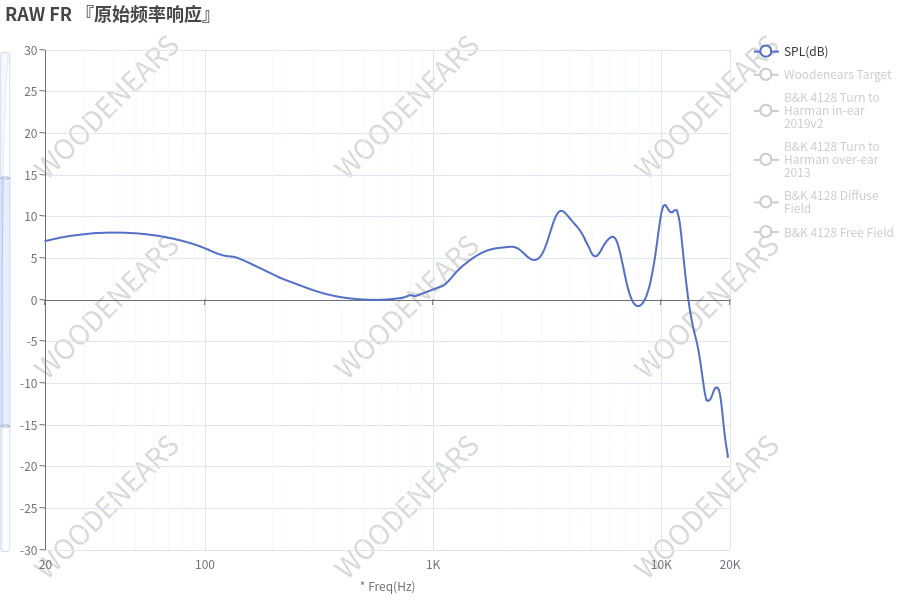

Values plotted in this chart, from the file beside it:
20.19, 7.09
21.67, 7.28
23.26, 7.46
24.97, 7.61
26.8, 7.73
28.76, 7.83
30.87, 7.94
33.13, 7.98
35.56, 8.07
38.16, 8.07
40.96, 8.07
43.96, 8.07
47.18, 8.0
50.64, 7.95
54.35, 7.86
58.33, 7.78
62.61, 7.66
67.2, 7.49
72.12, 7.32
77.41, 7.14
83.08, 6.9
89.17, 6.65
95.7, 6.34
102.7, 6.0
110.2, 5.63
118.3, 5.37
127, 5.2
136.3, 5.09
146.3, 4.71
157, 4.35
168.5, 3.94
180.9, 3.55
194.1, 3.13
208.3, 2.74
223.6, 2.37
240, 2.07
257.6, 1.75
276.5, 1.44
296.7, 1.14
318.5, 0.88
341.8, 0.64
366.9, 0.46
393.8, 0.3
422.6, 0.18
453.6, 0.12
486.8, 0.07
522.5, 0.06
560.8, 0.03
601.9, 0.06
646.0, 0.1
693.3, 0.18
744.1, 0.31
798.7, 0.51
857.2, 0.58
920, 0.91
987.5, 1.23
1060, 1.54
1138, 2.04
1215, 2.88
1297, 3.72
1392, 4.46
... 82 more rows
